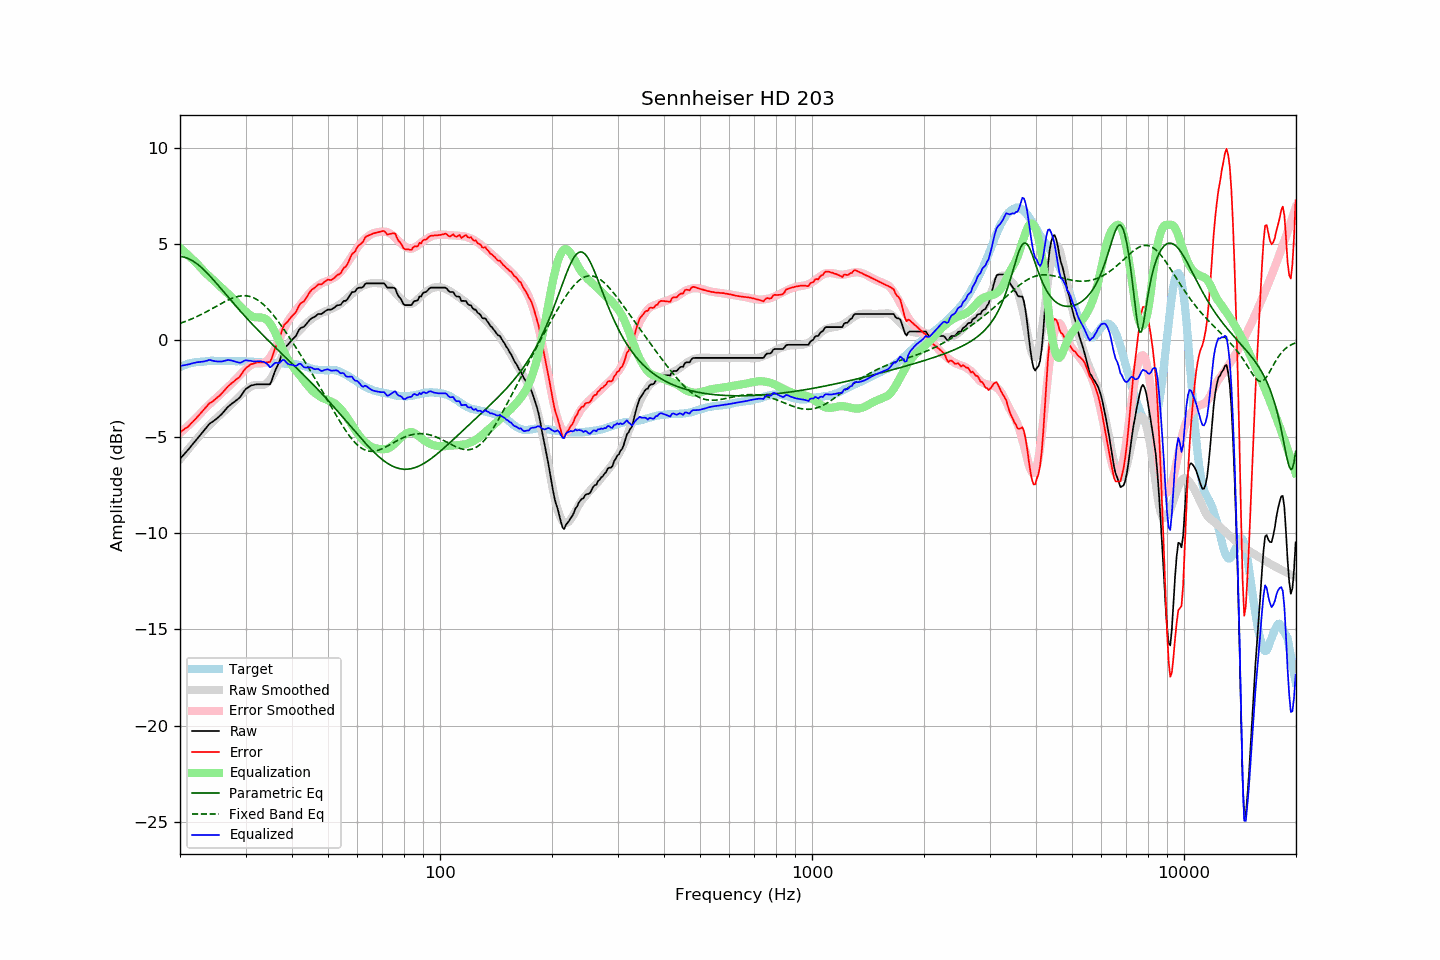

The data file committed next to this chart (first rows):
frequency, raw, error, smoothed, error_smoothed, equalization, parametric_eq, fixed_band_eq, equalized_raw, equalized_smoothed, target
20.00, -6.15, -4.76, -6.18, -4.82, 4.82, 4.35, 0.88, -1.33, -1.36, -1.38
20.20, -6.06, -4.71, -6.08, -4.74, 4.74, 4.35, 0.91, -1.32, -1.33, -1.34
20.40, -5.97, -4.65, -5.97, -4.67, 4.67, 4.33, 0.94, -1.30, -1.31, -1.31
20.61, -5.87, -4.59, -5.87, -4.59, 4.59, 4.31, 0.97, -1.28, -1.28, -1.28
20.81, -5.78, -4.53, -5.77, -4.51, 4.51, 4.29, 1.01, -1.27, -1.25, -1.24
21.02, -5.69, -4.48, -5.66, -4.43, 4.43, 4.26, 1.04, -1.25, -1.23, -1.20
21.23, -5.59, -4.39, -5.56, -4.35, 4.35, 4.22, 1.07, -1.23, -1.21, -1.19
21.44, -5.48, -4.30, -5.46, -4.27, 4.27, 4.17, 1.11, -1.20, -1.19, -1.17
21.66, -5.38, -4.22, -5.36, -4.19, 4.19, 4.13, 1.14, -1.18, -1.17, -1.15
21.87, -5.28, -4.13, -5.26, -4.11, 4.11, 4.07, 1.18, -1.16, -1.15, -1.14
22.09, -5.18, -4.05, -5.17, -4.03, 4.03, 4.01, 1.22, -1.15, -1.13, -1.13
22.31, -5.08, -3.95, -5.07, -3.95, 3.95, 3.95, 1.26, -1.13, -1.12, -1.13
22.54, -4.98, -3.86, -4.97, -3.86, 3.86, 3.88, 1.30, -1.12, -1.11, -1.12
22.76, -4.88, -3.77, -4.87, -3.76, 3.76, 3.81, 1.34, -1.11, -1.10, -1.11
22.99, -4.78, -3.67, -4.77, -3.67, 3.67, 3.73, 1.38, -1.10, -1.09, -1.11
23.22, -4.68, -3.58, -4.67, -3.59, 3.59, 3.66, 1.42, -1.09, -1.09, -1.10
23.45, -4.57, -3.48, -4.58, -3.50, 3.50, 3.57, 1.47, -1.07, -1.08, -1.09
23.69, -4.47, -3.39, -4.50, -3.42, 3.42, 3.49, 1.51, -1.05, -1.08, -1.08
23.92, -4.36, -3.29, -4.41, -3.34, 3.34, 3.40, 1.56, -1.01, -1.07, -1.07
24.16, -4.29, -3.23, -4.33, -3.27, 3.27, 3.31, 1.60, -1.02, -1.07, -1.06
24.40, -4.24, -3.19, -4.25, -3.19, 3.19, 3.22, 1.65, -1.05, -1.07, -1.05
24.65, -4.18, -3.12, -4.17, -3.11, 3.11, 3.12, 1.70, -1.07, -1.06, -1.06
24.89, -4.12, -3.06, -4.09, -3.03, 3.03, 3.03, 1.74, -1.08, -1.06, -1.06
25.14, -4.05, -2.99, -4.02, -2.96, 2.96, 2.93, 1.79, -1.09, -1.06, -1.06
25.39, -3.98, -2.92, -3.94, -2.88, 2.88, 2.84, 1.84, -1.10, -1.06, -1.06
25.65, -3.90, -2.84, -3.86, -2.80, 2.80, 2.74, 1.88, -1.10, -1.06, -1.06
25.91, -3.82, -2.75, -3.78, -2.73, 2.73, 2.64, 1.93, -1.09, -1.06, -1.07
26.16, -3.73, -2.66, -3.71, -2.65, 2.65, 2.54, 1.97, -1.08, -1.06, -1.06
26.43, -3.63, -2.57, -3.64, -2.58, 2.58, 2.44, 2.02, -1.05, -1.06, -1.06
26.69, -3.53, -2.46, -3.57, -2.50, 2.50, 2.35, 2.06, -1.03, -1.07, -1.06
26.96, -3.44, -2.37, -3.49, -2.42, 2.42, 2.25, 2.10, -1.02, -1.07, -1.06
27.23, -3.37, -2.30, -3.41, -2.34, 2.34, 2.15, 2.14, -1.03, -1.07, -1.07
27.50, -3.30, -2.23, -3.33, -2.25, 2.25, 2.05, 2.17, -1.04, -1.07, -1.07
27.77, -3.24, -2.16, -3.24, -2.17, 2.17, 1.96, 2.21, -1.07, -1.07, -1.08
28.05, -3.18, -2.10, -3.16, -2.08, 2.08, 1.86, 2.24, -1.10, -1.07, -1.08
28.33, -3.11, -2.02, -3.07, -1.99, 1.99, 1.76, 2.26, -1.12, -1.08, -1.09
28.62, -3.05, -1.97, -2.98, -1.90, 1.90, 1.67, 2.28, -1.15, -1.08, -1.08
28.90, -2.98, -1.90, -2.90, -1.82, 1.82, 1.57, 2.30, -1.16, -1.08, -1.08
29.19, -2.88, -1.79, -2.81, -1.73, 1.73, 1.48, 2.31, -1.15, -1.08, -1.09
29.48, -2.75, -1.67, -2.73, -1.65, 1.65, 1.38, 2.32, -1.10, -1.09, -1.08
29.78, -2.62, -1.54, -2.66, -1.57, 1.57, 1.29, 2.32, -1.05, -1.09, -1.08
30.08, -2.52, -1.44, -2.58, -1.49, 1.49, 1.20, 2.32, -1.03, -1.09, -1.08
30.38, -2.46, -1.36, -2.51, -1.42, 1.42, 1.11, 2.31, -1.04, -1.10, -1.09
30.68, -2.41, -1.31, -2.45, -1.35, 1.35, 1.02, 2.29, -1.06, -1.10, -1.10
30.99, -2.35, -1.24, -2.40, -1.29, 1.29, 0.93, 2.27, -1.05, -1.10, -1.11
31.30, -2.33, -1.22, -2.35, -1.24, 1.24, 0.84, 2.24, -1.08, -1.11, -1.11
31.61, -2.31, -1.20, -2.33, -1.21, 1.21, 0.75, 2.20, -1.09, -1.11, -1.11
31.93, -2.29, -1.17, -2.32, -1.20, 1.20, 0.67, 2.16, -1.09, -1.12, -1.12
32.24, -2.28, -1.15, -2.32, -1.20, 1.20, 0.58, 2.11, -1.08, -1.12, -1.13
32.57, -2.28, -1.14, -2.32, -1.20, 1.20, 0.49, 2.06, -1.08, -1.13, -1.13
32.89, -2.28, -1.14, -2.32, -1.19, 1.19, 0.41, 2.00, -1.08, -1.13, -1.13
33.22, -2.28, -1.14, -2.32, -1.18, 1.18, 0.32, 1.93, -1.10, -1.14, -1.14
33.55, -2.28, -1.14, -2.30, -1.16, 1.16, 0.24, 1.86, -1.12, -1.14, -1.14
33.89, -2.28, -1.14, -2.27, -1.13, 1.13, 0.15, 1.78, -1.15, -1.14, -1.14
34.23, -2.28, -1.14, -2.22, -1.07, 1.07, 0.07, 1.70, -1.21, -1.15, -1.14
34.57, -2.28, -1.12, -2.14, -0.99, 0.99, -0.01, 1.61, -1.29, -1.15, -1.15
34.92, -2.28, -1.12, -2.04, -0.88, 0.88, -0.09, 1.52, -1.40, -1.16, -1.16
35.27, -2.10, -0.94, -1.91, -0.75, 0.75, -0.18, 1.42, -1.35, -1.16, -1.16
35.62, -1.86, -0.69, -1.77, -0.61, 0.61, -0.26, 1.32, -1.25, -1.16, -1.17
35.97, -1.62, -0.44, -1.61, -0.44, 0.44, -0.34, 1.21, -1.17, -1.17, -1.17
... 635 more rows
